The GitHub repository ananya-byte/AlzheimerDataset contains a labelled image folder "dataset" with 4 categories: mild dementia, moderate dementia, non-demented, very mild dementia. Examples follow, each with its label.

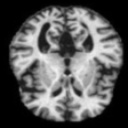
Label: mild dementia

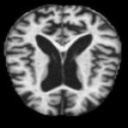
Label: moderate dementia

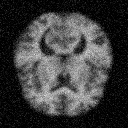
Label: non-demented

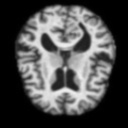
Label: very mild dementia

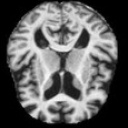
Label: non-demented

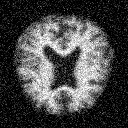
Label: very mild dementia
